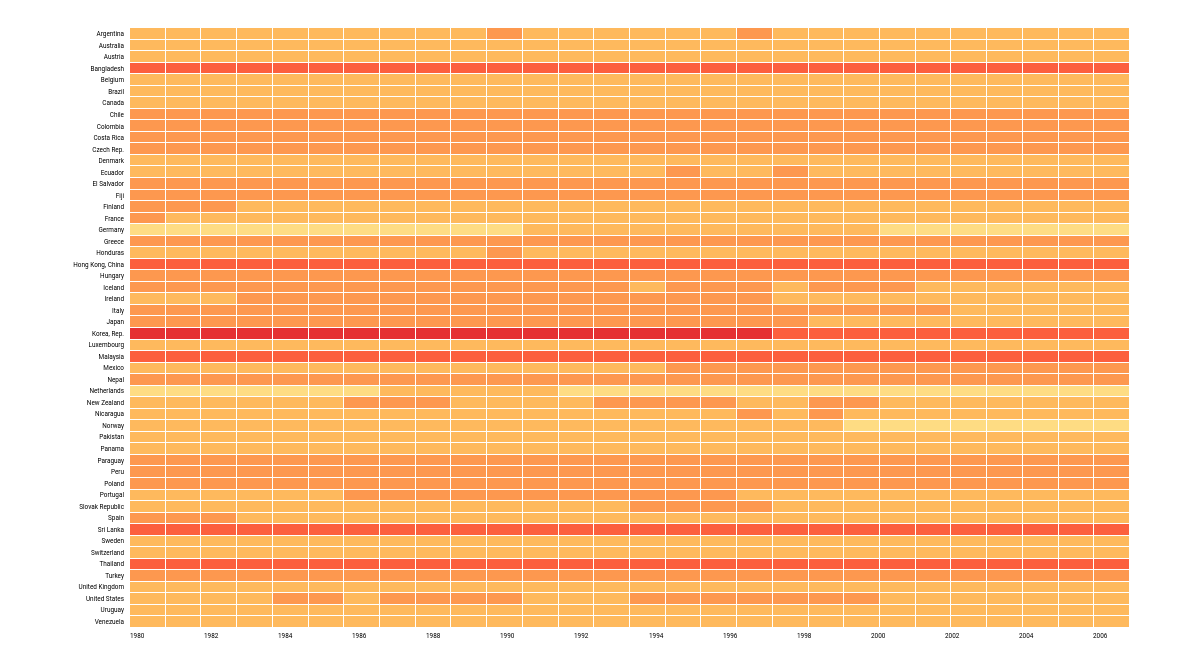
D3 v3 page, settled after 480 driven frames (8 s of simulated time); the page loaded 1 data file(s).


         
//--------------------------------------Data---------------------------------------------
//             yearExtent = for(var i=1980; i<2008; i++){i}// for을 왜 못쓸까?
//            var pickCountries = time.forEach(function (row) {
//                for(var i = 1980; i < 2008; i++) {
//                    d3.max(time, function (d) {
//                      row[i];
//                     })
//                }
//                });           
//            console.log(pickCountries);
         var dataSet = [];
        var valueData = [];
        var Workingtime = d3.csv('data/working_hours_per_week.csv', function (err, times) {
            for(var i = 0; i < times.length; i++) {
                var time = times[i];
                var country = time['Country'];
                delete time['Country'];
                for(var year in time) {
                    valueData.push({
                        Country: country,
                        Year: +year,
                        Value: +time[year]//여기 다시 물어보기
                    });
                }
              }
            
            dataSet = d3.nest()
                .key(function(d){
                    return d.Country;
                })
                .entries(valueData);
                
                for(i=0; i<dataSet.length; i++){                            
                for(j=0; j<28; j++){
                
                    var Min = d3.min(dataSet[i].values.filter(function(d) {
                        return d.Value !== 0;}), function(d) {return d.Value;}
                                       );
                        if(dataSet[i].values[j].Value===0) {
                                                  
                        dataSet[i].values[j].Value = Min;                      
                                                   
                }}
            }        
            
            redraw();
      
       });

        var redraw = function () {   
//------------------------------------------Draw------------------------------------------
                                 
                    var MARGIN = {
                        START:0
                        , TOP: 50
                        , LEFT: 100
                        , RIGHT: 100
                        , BOTTOM: 0
                    , }
         
                    var Width = 1000;
                    var Height =600;
//-----------------------------------------AddColunm--------------------------------------                 
           var columnSel = d3.select('#chart')
                .attr("width", Width+100)
                .attr("height", Height+500)
                .selectAll('g.column').data(dataSet);

            columnSel.enter()
                .append('g')
                .attr('class', function (d) {
                    return 'column ' + d.key;
                })
               ;
                    
            columnSel.exit().remove();
            columnSel.attr('transform', function (d,i) {
                return 'translate(0,' + (Math.floor(i%52)*(Height/52))+') ';
            });

//------------------------------------------One Graph-------------------------------------                         console.log(yearExtent);
                    var countryNames = dataSet.map(function(d) {return d.key;});
                    var xScale = d3.scale.linear()
                        .domain([1980,2007])//여기는 데이터 전체가 아니라 시작부터 끝.
                        .rangeRound([0, Width]);//라운드랑 밴드랑 먼지모름.
                 
                    var yScale = d3.scale.ordinal()
                        .domain(countryNames)
                        .rangeBands([0,Height],0.1);
                    
                    var colorScale = d3.scale.quantize()
                    .domain([
                        d3.max(valueData, function (d) {
                            return d.Value;
                        }),
                        0
                    ])
                    .range([ 
                        '#e31a1c', '#fc4e2a','#fd8d3c','#feb24c','#fed976','#ffeda0','#ffffcc','white'
//                        '#e60004','#ff4f0c','#ff7d19','#ffa529','#ffd251','#f6f490','white'
]); 
                 
                    console.log(colorScale.domain());// domain은 이렇게 알수 있다.
                    var xAxis = d3.svg.axis()
                        .scale(xScale)
                        .orient('bottom')
                        .tickSize(3)
                        .tickFormat(function (d) {
                         return d;
                         })
                        .tickPadding(2) ;   
                 
                    var yAxis = d3.svg.axis()
                        .scale(yScale)
                        .orient('left')
                        .tickFormat(function(d) {return d;})
                        .tickSize(3);
                      
                    var svg = d3.select("svg")
                        .attr("width",Width+200)
                        .attr("height", Height+40);

                    var realChart = svg
                        .append('g')
                        .attr("transform", "translate( "+130+" ," + 20 + ")");
 
                 realChart.append('g')
                        .attr('class', 'x axis')
                        .attr("transform", "translate( 0 ," + Height + ")")//이건 어떻게 해야할까?
                        .style('stroke-width','0')
                        .call(xAxis)
                        .selectAll('text')
                        .style('text-anchor', 'start');//x축 텍스트 정렬은 이렇게!!

                   realChart.append('g')
                      .attr('class', 'y axis')
                      .style('stroke-width','0')
                      .style('text-anchor','end')// 이게 x축에 적용이 된다.
                      .call(yAxis);
                  
                    var cellHeight = Height/52;
                     var cellWidth = Width/28;       
                 
                                      
                    var rect = columnSel.selectAll(".day")
                        .data(function(d){
                              return d.values;})
                        .enter()
                        .append("rect")
                        .attr("class", function(d){
                              return  "day " + d.Country;})
                         .attr("transform", "translate( " + 130 + " ,"+ 20 +")")
                        .attr("width", cellWidth - 1)
                        .attr("height", cellHeight - 1)
                        .attr("x", function(d,i){
                          return cellWidth*(i%28);})
                        .attr("y", function (d,i) {
                            return Math.floor(i/52)*cellHeight;
                        });
//                        .datum(dateFormat);//이건 머지?
                 
                     rect.style("fill", function (d) {
                                return colorScale(d.Value);})
                     .style('opacity',0.9)
                     .on("mouseover", function(d) {
                  
					d3.select("#tooltip")
				        .attr("x", "inherit")						
						.select("#value")
						.text(d.Value);
			   
					d3.select("#tooltip").classed("hidden", false);

			   })
			   .on("mouseout", function() {
			   
					//Hide the tooltip
					d3.select("#tooltip").classed("hidden", true);
					
			   })
			  ;

                      rect.append("title")
                          .text(function (d,i) {
                    return d.Country+" " + d.Value; +'time'
                });
             };
                 
    

### data: data/working_hours_per_week.csv
?Country, 1980, 1981, 1982, 1983, 1984, 1985, 1986, 1987, 1988, 1989, 1990, 1991, 1992, 1993, 1994, 1995, 1996, 1997, 1998, 1999, 2000, 2001, 2002
Argentina, , , , , , , , , , , 38.71, , , , , , , 38.79, , 35, , , 
Australia, 34.58, 34.58, 34.38, 34.12, 34.42, 34.34, 34.48, 34.66, 34.82, 34.71, 34.53, 34.14, 34.34, 34.6, 34.74, 34.66, 34.6, 34.52, 34.39, 34.36, 34.33, 33.74, 33.47
Austria, , , , , , , , , , , , , , , , 31.66, 32, 32.07, 31.99, 31.49, 31.38, 31.35, 31.38
Bangladesh, , , , , , , , , , , , , , , 44.25, , , , , , , , 
Belgium, , , , 34, 34.48, 34.6, 34.21, 33.9, 33.65, 33.48, 33.73, 32.98, 32.56, 31.65, 31.65, 32.19, 31.65, 31.92, 32.15, 30.4, 29.88, 30.33, 30.37
Brazil, , , , , , , , , , , 34.54, , , , , , , 33.83, , 32.48, , , 
Canada, 34.85, 34.58, 34.18, 34, 34.11, 34.27, 34.23, 34.43, 34.47, 34.36, 34.16, 33.76, 33.75, 33.74, 33.88, 33.86, 34.12, 33.99, 33.97, 34.02, 34, 33.88, 33.55
Chile, , , , , , , , , , , 38.15, , , , , , , 36.65, , 36.58, , , 
Colombia, , , , , , , , , , , , 38, , , , 37.69, , , , 36.75, , , 
Costa Rica, , , , , , , , , , , 35.79, , , , , , , 35.88, , 35.96, , , 
Czech Rep., , , , , , , , , , , , , , 39.69, 39.29, 39.7, 39.73, 39.75, 39.9, 40.15, 40.24, 38.45, 38.08
Denmark, 31.9, 31.38, 31.57, 31.5, 31.4, 31.13, 31.19, 30.53, 30.18, 29.85, 29.59, 29.49, 29.89, 29.91, 29.77, 29.62, 29.44, 29.69, 29.98, 30.17, 30.41, 30.51, 30.36
Ecuador, , , , , , , , , , , 34.06, , , , , 37.37, , , 36.98, , , , 
El Salvador, , , , , , , , , , , 37.29, , , , , , , 35.4, 35.56, , , , 
Fiji, , , , , , , , , , , , , , , 37.54, , , , , , , , 
Finland, 35.56, 35.67, 35.39, 35.05, 34.88, 34.87, 34.47, 34.58, 34.74, 34.66, 34.03, 33.59, 33.71, 33.76, 34.13, 34.15, 34.13, 34.05, 33.86, 33.94, 33.65, 33.34, 33.23
France, 35.42, 34.77, 33.94, 33.81, 33.58, 33.29, 33.08, 33, 33.04, 32.67, 32.73, 32.58, 32.6, 32.35, 32.21, 31.75, 31.83, 31.71, 31.48, 31.35, 30.6, 30.35, 29.54
Germany, , , , , , , , , , , , 29.77, 30.12, 29.81, 29.75, 29.49, 29.19, 29.01, 28.91, 28.69, 28.33, 28.05, 27.8
Greece, , , , 41.38, 40.12, 40.65, 40.23, 39.52, 39.38, 39.9, 39.9, 39.92, 40.48, 40.87, 40.23, 40.04, 39.58, 38.96, 38.9, 39.75, 40, 40.12, 40.13
Honduras, , , , , , , , , , , 35.71, , , , , , , 34.69, , 34.92, , , 
Hong Kong, China, , , , , , , , , , , , , 43.98, , , , , , , , , , 
Hungary, , , , 40.62, 39.21, 38.69, 38.52, 39.37, 39.25, 38.77, 37.98, 37.37, 36.52, 36.52, 39.08, 39.2, 39.12, 39.61, 39.47, 39.75, 39.64, 38.83, 38.97
Iceland, 35.85, 35.71, 35.77, 35.77, 35.73, 35.71, 35.56, 35.52, 35.67, 35.58, 35.37, 35.44, 35.75, 35.15, 34.87, 35.23, 35.77, 35.37, 34.94, 36.02, 36.25, 35.52, 34.85
Ireland, , , , 38.1, 37.77, 37.9, 38.54, 38.15, 38.31, 38.44, 38.23, 37.58, 36.69, 36.21, 36.21, 36.06, 36.19, 35.23, 33.71, 33.17, 33.06, 32.87, 32.6
Italy, 35.75, 35.87, 36.09, 36.07, 35.87, 35.81, 35.97, 36.34, 36.41, 36.1, 35.9, 35.76, 35.82, 35.82, 35.7, 35.75, 36.02, 35.83, 36.15, 36.07, 35.79, 35.44, 35.21
Japan, 40.79, 40.5, 40.46, 40.29, 40.54, 40.25, 40.33, 40.31, 40.23, 39.81, 39.06, 38.42, 37.79, 36.63, 36.5, 36.23, 36.38, 35.87, 35.42, 34.82, 35.03, 34.79, 34.58
Korea, Rep., 55.31, 55.62, 55.87, 56.21, 56.13, 55.65, 56.21, 55.62, 54.73, 52.73, 51.69, 51.38, 50.96, 51.29, 50.98, 51.12, 50.92, 49.85, 48, 48.12, 48.46, 48.19, 47.4
Luxembourg, , , , 34.21, 33.92, 34, 33.83, 33.79, 34.21, 33.98, 33.96, 33.6, 33.15, 33.31, 32.87, 33.06, 32.52, 32.27, 32.15, 32.1, 31.96, 31.65, 31.42
Malaysia, , , , , , , , , , , , , , , 43.15, , , , , , , , 
Mexico, , , , , , , , , , , 33.98, 35.04, , 35.03, , 35.72, 36.58, 37.05, 36.12, 36.96, 36.31, 35.85, 36.31
Nepal, , , , , , , , , , , , , , , 37.6, , , , , , , , 
Netherlands, , , , , , , , 29.62, 29.02, 28.79, 28.92, 28.29, 27.83, 27.29, 27.13, 26.75, 27.33, 27.19, 26.92, 26.56, 26.38, 26.38, 25.92
New Zealand, , , , , , , 35.27, 35.36, 35.2, 35.01, 34.81, 34.48, 34.62, 35.66, 35.55, 35.42, 35.25, 35.01, 35.08, 35.34, 35.19, 34.95, 34.94
Nicaragua, , , , , , , , , , , , , , 34.38, , , , 37.06, , 37.37, , , 
Norway, 30.38, 30.2, 29.98, 29.87, 29.77, 29.66, 29.58, 29.05, 29.1, 29.05, 28.9, 28.85, 29.04, 28.98, 28.94, 28.61, 28.51, 28.41, 28.38, 28.33, 27.98, 27.48, 27.19
Pakistan, , , , , , , , , , , , , , , 33.13, , , , , , , , 
Panama, , , , , , , , , , , 32.88, , , , , , , 33.67, , 33.35, , , 
Paraguay, , , , , , , , , , , 39.02, , , , , , , 36.35, , , , , 
Peru, , , , , , , , , , , , 37.77, , , , , , 38.56, 40.21, , , , 
Poland, , , , , , , , , , , , , , , , , , , , , 38.23, 37.96, 38.06
Portugal, , , , , , , 37.37, 37.67, 37.63, 38, 37.73, 36.31, 35.63, 35.58, 35.35, 36.48, 35.54, 34.85, 34.6, 34.85, 33.94, 34.02, 33.98
Slovak Republic, , , , , , , , , , , , , , , 35.65, 36.14, 35.38, 35.27, 34.57, 34.78, 34.83, 34.6, 33.58
Spain, 36.78, 36.12, 35.72, 35.1, 34.24, 34.05, 33.91, 33.75, 33.68, 33.45, 33.48, 33.65, 33.49, 33.34, 33.33, 33.33, 33.24, 33.24, 33.3, 33.31, 33.28, 33.2, 33.09
Sri Lanka, , , , , , , , , , , , , , , 44, , , , , , , , 
Sweden, 29.17, 29.01, 29.28, 29.46, 29.5, 29.58, 29.54, 29.73, 30.11, 30.09, 30.02, 29.76, 30.1, 30.71, 30.92, 30.95, 31.03, 32.21, 31.65, 31.02, 30.28, 29.36, 29.51
Switzerland, 34.7, 34.33, 34.12, 33.84, 33.48, 33.36, 33.2, 33.17, 33.16, 32.87, 32.69, 32.65, 32.84, 32.77, 33.17, 32.74, 32.2, 31.95, 32.09, 32.51, 32.4, 31.66, 31.33
Thailand, , , , , , , , , , , , , , , 42.85, , , , , , , , 
Turkey, , , , , , , , , , , , , , , , , , , , , , , 
United Kingdom, 34.09, 32.99, 33.28, 33.01, 33.32, 33.95, 34.01, 33.8, 34.57, 34.34, 34.05, 33.99, 33.32, 33.19, 33.46, 33.51, 33.49, 33.47, 33.35, 33.13, 32.91, 32.97, 32.61
United States, 34.81, 34.63, 34.56, 34.92, 35.27, 35.23, 35.1, 35.19, 35.25, 35.48, 35.13, 34.9, 34.92, 35.1, 35.25, 35.38, 35.23, 35.42, 35.44, 35.46, 35.23, 34.83, 34.75
Uruguay, , , , , , , , , , , 34.38, , , , , , , 33.52, , 33.12, , , 
Venezuela, , , , , , , , , , , , , , , , , , 33.52, , 32.17, , , 